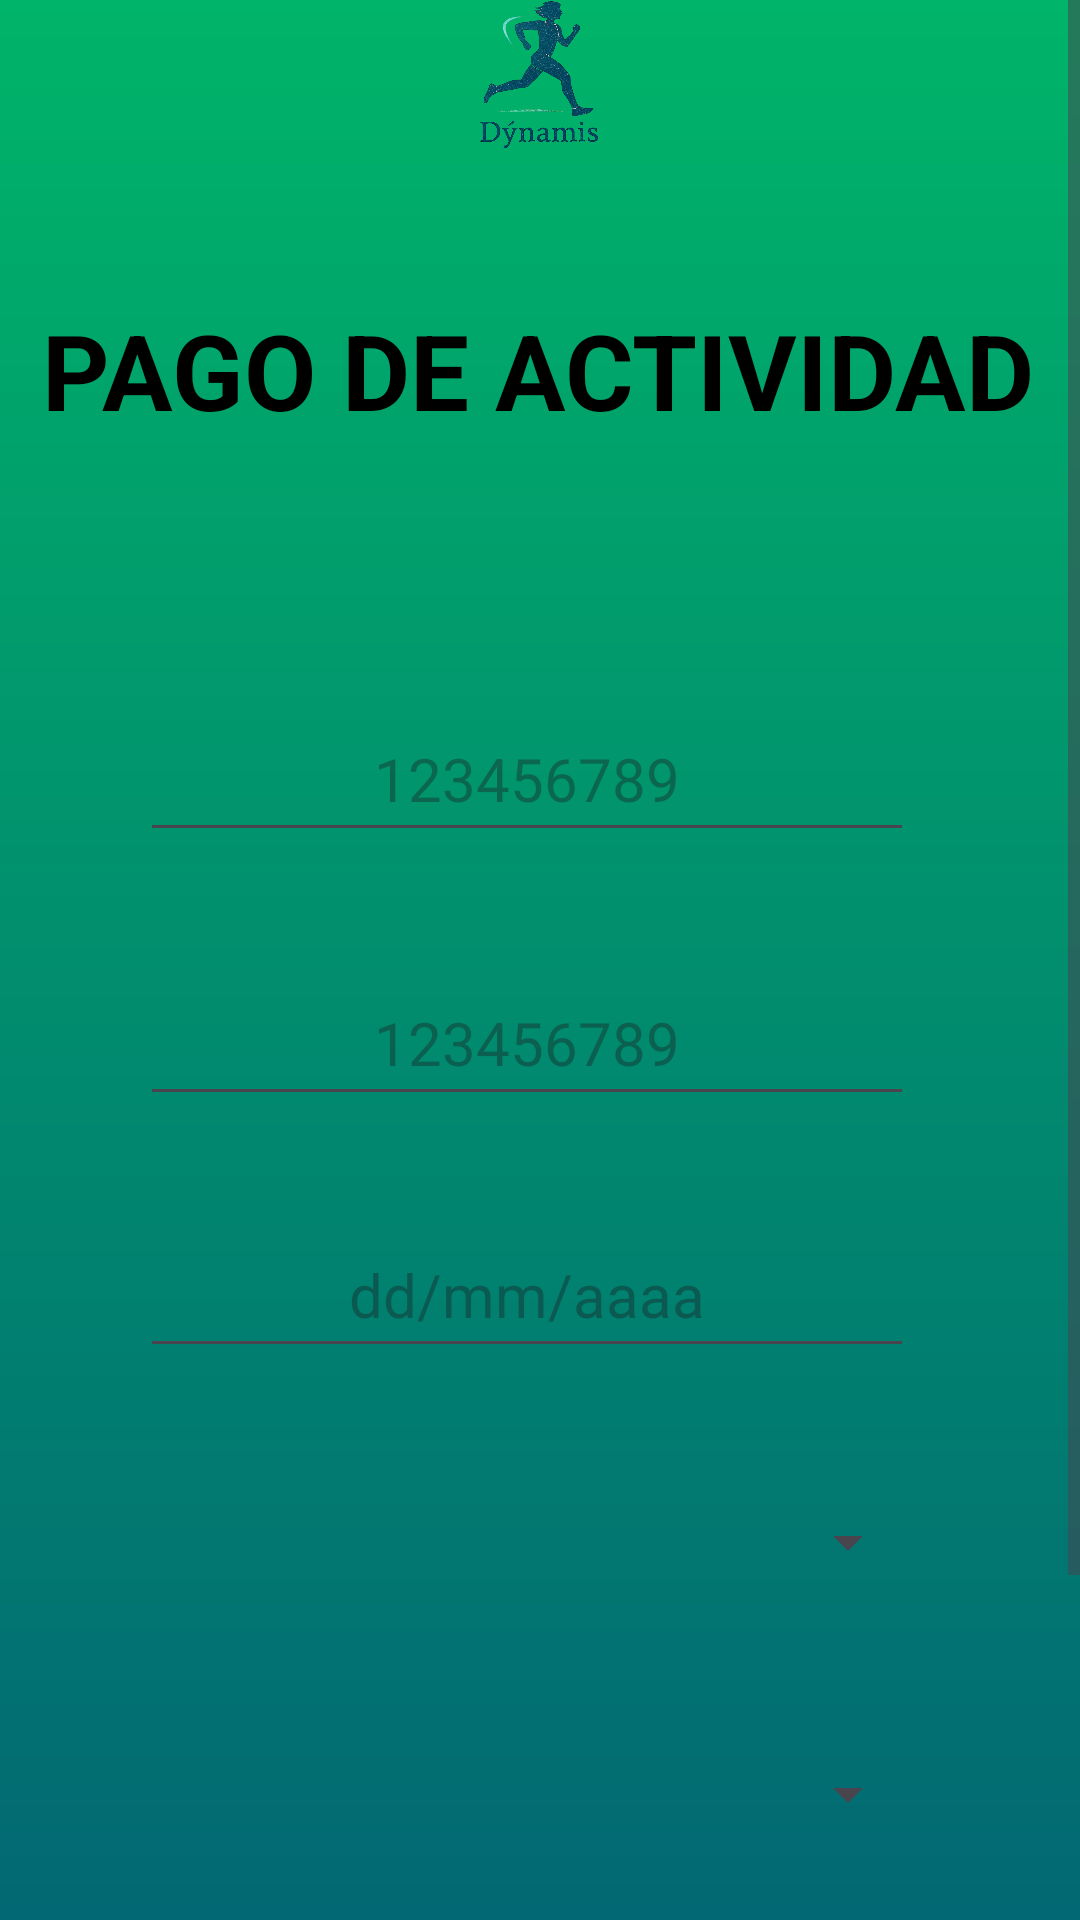

The Android layout XML behind this screen, and the referenced resources:
<!-- AndroidManifest.xml: application theme Theme.Dynamis -->
<!-- res/layout/pago_actividad.xml -->
<ScrollView
    xmlns:android="http://schemas.android.com/apk/res/android"
    xmlns:app="http://schemas.android.com/apk/res-auto"
    xmlns:tools="http://schemas.android.com/tools"
    android:layout_width="match_parent"
    android:layout_height="match_parent"
    android:fillViewport="true"
    android:background="@drawable/background"
    tools:context=".PagoActividad"

    app:layout_constraintEnd_toEndOf="parent">



    <androidx.constraintlayout.widget.ConstraintLayout
        android:id="@+id/pago_actividad"
        android:layout_width="match_parent"
        android:layout_height="wrap_content">

        <include
            layout="@layout/navbar_superior"
            android:layout_width="match_parent"
            android:layout_height="wrap_content" />

        <TextView
            android:id="@+id/txtPagoActividad"
            android:layout_width="wrap_content"
            android:layout_height="wrap_content"
            android:layout_marginTop="100dp"
            android:gravity="center"
            android:text="@string/pago_de_actividad"
            android:textColor="@android:color/black"
            android:textSize="35sp"
            android:textStyle="bold"
            app:layout_constraintEnd_toEndOf="parent"
            app:layout_constraintHorizontal_bias="0.48"
            app:layout_constraintStart_toStartOf="parent"
            app:layout_constraintTop_toTopOf="parent"
            tools:ignore="DuplicateIds,MissingConstraints" />

        <EditText
            android:id="@+id/txtDocumento"
            android:layout_width="258dp"
            android:layout_height="52dp"
            android:layout_marginTop="232dp"
            android:ems="10"
            android:hint="@string/_123456789"
            android:inputType="number"
            android:textAlignment="center"
            android:textSize="20sp"
            app:layout_constraintEnd_toEndOf="parent"
            app:layout_constraintHorizontal_bias="0.457"
            app:layout_constraintStart_toStartOf="parent"
            app:layout_constraintTop_toTopOf="parent"
            tools:ignore="MissingConstraints" />


        <EditText
            android:id="@+id/txtCuota"
            android:layout_width="258dp"
            android:layout_height="52dp"
            android:layout_marginTop="320dp"
            android:ems="10"
            android:hint="@string/_123456789"
            android:inputType="number"
            android:textAlignment="center"
            android:textSize="20sp"
            app:layout_constraintEnd_toEndOf="parent"
            app:layout_constraintHorizontal_bias="0.457"
            app:layout_constraintStart_toStartOf="parent"
            app:layout_constraintTop_toTopOf="parent"
            tools:ignore="MissingConstraints" />

        <EditText
            android:id="@+id/txtFechaPago"
            android:layout_width="258dp"
            android:layout_height="52dp"
            android:layout_marginTop="404dp"
            android:ems="10"
            android:hint="@string/dd_mm_aaaa"
            android:inputType="date"
            android:textAlignment="center"
            android:textSize="20sp"
            app:layout_constraintEnd_toEndOf="parent"
            app:layout_constraintHorizontal_bias="0.457"
            app:layout_constraintStart_toStartOf="parent"
            app:layout_constraintTop_toTopOf="parent"
            tools:ignore="MissingConstraints" />

        <Spinner
            android:id="@+id/spinnerTipoPago"
            android:layout_width="258dp"
            android:layout_height="52dp"
            android:layout_marginStart="10dp"
            android:layout_marginTop="32dp"
            android:spinnerMode="dialog"
            android:textAlignment="center"
            app:layout_constraintEnd_toEndOf="parent"
            app:layout_constraintHorizontal_bias="0.419"
            app:layout_constraintStart_toStartOf="parent"
            app:layout_constraintTop_toBottomOf="@+id/txtFechaPago"
            tools:ignore="MissingConstraints" />

        <Spinner
            android:id="@+id/spinnerActividad"
            android:layout_width="258dp"
            android:layout_height="52dp"
            android:layout_marginStart="10dp"
            android:layout_marginTop="32dp"
            android:spinnerMode="dialog"
            android:textAlignment="center"
            app:layout_constraintEnd_toEndOf="parent"
            app:layout_constraintHorizontal_bias="0.419"
            app:layout_constraintStart_toStartOf="parent"
            app:layout_constraintTop_toBottomOf="@+id/spinnerTipoPago"
            tools:ignore="MissingConstraints" />

        <Button
            android:id="@+id/btnIngresar"
            android:layout_width="150dp"
            android:layout_height="80dp"
            android:layout_marginTop="700dp"
            android:backgroundTint="@color/midnightblue"
            android:text="@string/ingresar"
            android:textSize="20sp"

            app:layout_constraintEnd_toEndOf="parent"
            app:layout_constraintHorizontal_bias="0.111"
            app:layout_constraintStart_toStartOf="parent"
            app:layout_constraintTop_toTopOf="parent" />

        <Button
            android:id="@+id/btnLimpiar"
            android:layout_width="150dp"
            android:layout_height="80dp"
            android:layout_marginTop="700dp"
            android:backgroundTint="@color/midnightblue"
            android:text="@string/limpiar"
            android:textSize="20sp"

            app:layout_constraintEnd_toEndOf="parent"
            app:layout_constraintHorizontal_bias="0.789"
            app:layout_constraintStart_toStartOf="parent"
            app:layout_constraintTop_toTopOf="parent" />


    </androidx.constraintlayout.widget.ConstraintLayout>

</ScrollView>
<!-- res/layout/navbar_superior.xml (included above) -->
<?xml version="1.0" encoding="utf-8"?>
<androidx.constraintlayout.widget.ConstraintLayout
    xmlns:android="http://schemas.android.com/apk/res/android"
    xmlns:app="http://schemas.android.com/apk/res-auto"
    xmlns:tools="http://schemas.android.com/tools"
    android:id="@+id/navBar"
    android:layout_width="match_parent"
    android:layout_height="60dp"
    android:layout_marginTop="20dp"
    android:fitsSystemWindows="true">

    <ImageButton
        android:id="@+id/btnAtras"
        android:layout_width="50dp"
        android:layout_height="50dp"
        android:layout_marginStart="10dp"
        android:background="@android:color/transparent"
        android:contentDescription="TODO"
        android:src="@drawable/btn_atras_background"
        app:layout_constraintBottom_toBottomOf="parent"
        app:layout_constraintStart_toStartOf="parent"
        app:layout_constraintTop_toTopOf="parent" />

    <ImageView
        android:id="@+id/logoCentro"
        android:layout_width="58dp"
        android:layout_height="50dp"
        android:src="@drawable/dynamislogo"
        app:layout_constraintBottom_toBottomOf="parent"
        app:layout_constraintEnd_toEndOf="parent"
        app:layout_constraintHorizontal_bias="0.498"
        app:layout_constraintStart_toStartOf="parent"
        app:layout_constraintTop_toTopOf="parent" />

    <ImageButton
        android:id="@+id/btnAyuda"
        android:layout_width="50dp"
        android:layout_height="50dp"
        android:layout_marginEnd="16dp"
        android:background="@drawable/btn_ayuda"
        android:importantForAccessibility="no"
        app:layout_constraintBottom_toBottomOf="parent"
        app:layout_constraintEnd_toEndOf="parent"
        app:layout_constraintTop_toTopOf="parent" />

</androidx.constraintlayout.widget.ConstraintLayout>
<!-- resources referenced by this layout -->
<resources>
  <color name="midnightblue">#011126</color>
  <!-- drawable background (drawable) -->
  <?xml version="1.0" encoding="utf-8"?>
  <shape xmlns:android="http://schemas.android.com/apk/res/android"
      android:shape="rectangle">
      <gradient
          android:type="linear"
          android:angle="270"
          android:startColor="#00B469"
          android:endColor="#026873"
          android:useLevel="false"
          />
  </shape>
  <!-- drawable dynamislogo: png bitmap (drawable, 268947 bytes) -->
  <string name="_123456789">123456789</string>
  <string name="dd_mm_aaaa">dd/mm/aaaa</string>
  <string name="ingresar">INGRESAR</string>
  <string name="limpiar">LIMPIAR</string>
  <string name="pago_de_actividad">PAGO DE ACTIVIDAD</string>
  <style name="Theme.Dynamis" parent="Theme.Material3.DayNight.NoActionBar" />
</resources>
